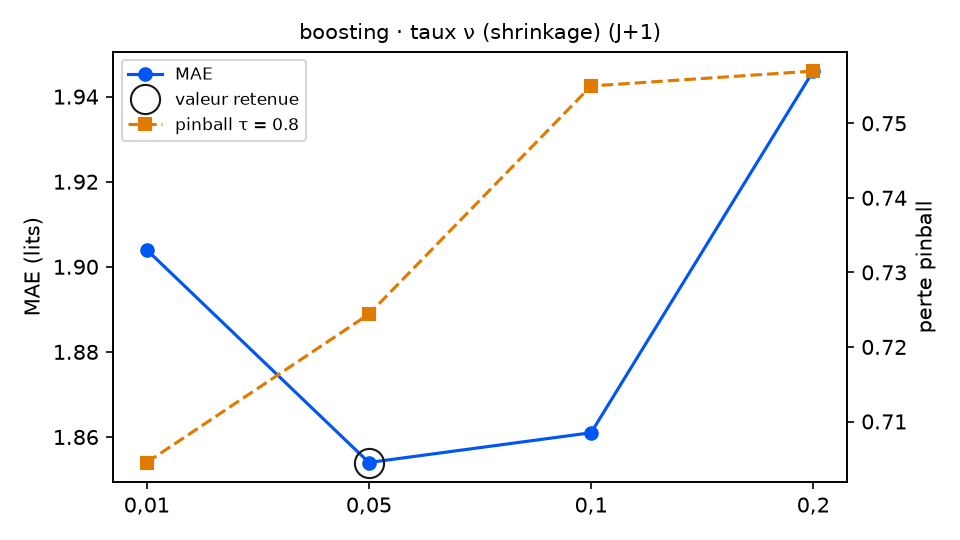

The data file committed next to this chart (first rows):
variante; MAE; RMSE; biais; pinball τ=0.8; couverture 90 %; temps (s); DM p (pinball τ=0.8); p Holm; vs choix retenu
taux_boosting = 0,01; 1.904; 2.431; -0.11; 0.7045; 88.5; 11.5; 0.3721; 0.3721; équivalent
taux_boosting = 0,05 (retenu); 1.854; 2.406; -0.079; 0.7244; 81.4; 11.0; ; ; — choix retenu
taux_boosting = 0,1; 1.861; 2.425; -0.066; 0.755; 78.7; 11.3; 0.02; 0.06; équivalent
taux_boosting = 0,2; 1.946; 2.529; -0.187; 0.757; 73.8; 11.1; 0.0853; 0.1706; équivalent
